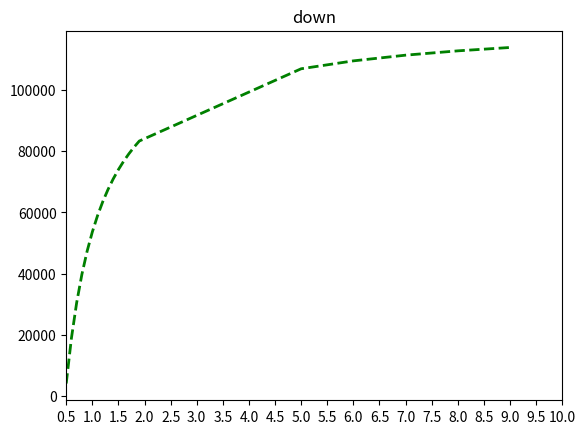

Here is the Python script that generated this plot:
#!/usr/bin/env python
# -*- coding: utf-8 -*-
# @Time    : 2020/12/6 下午7:19
# @Author  : RenYimin
# @Site    : 
# @File    : Demo.py
# @Software: PyCharm

from decimal import *
import matplotlib.pyplot as plt
import numpy as np
from matplotlib.pyplot import MultipleLocator


# x
x = 18900   #todo 价格不定

# 幅度
q = []
for num in range(5, 20):
    q.append(num*0.1)
for num in range(5, 10):
    q.append(num)
q = np.array(q)
print(q)

# z 一小时
z = 6.5 * 90 # todo 每小时价格不定

# down, if want to get 。。。
# (x*q*0.01*6.5 - z) - y*(q+0.2)*0.01 > 0
y = (x*q*0.01* 6.5 - z) / ((0.2 + q)*0.01)

plt.plot(q, y, color="green", linewidth=2.0, linestyle="--")

x_major_locator=MultipleLocator(0.5)
ax=plt.gca()
ax.xaxis.set_major_locator(x_major_locator)
# plt.xlabel('Numbers',fontsize=9)

# 设置横轴的上下限
plt.xlim(0.5, 10)
plt.title("down")

plt.show()
